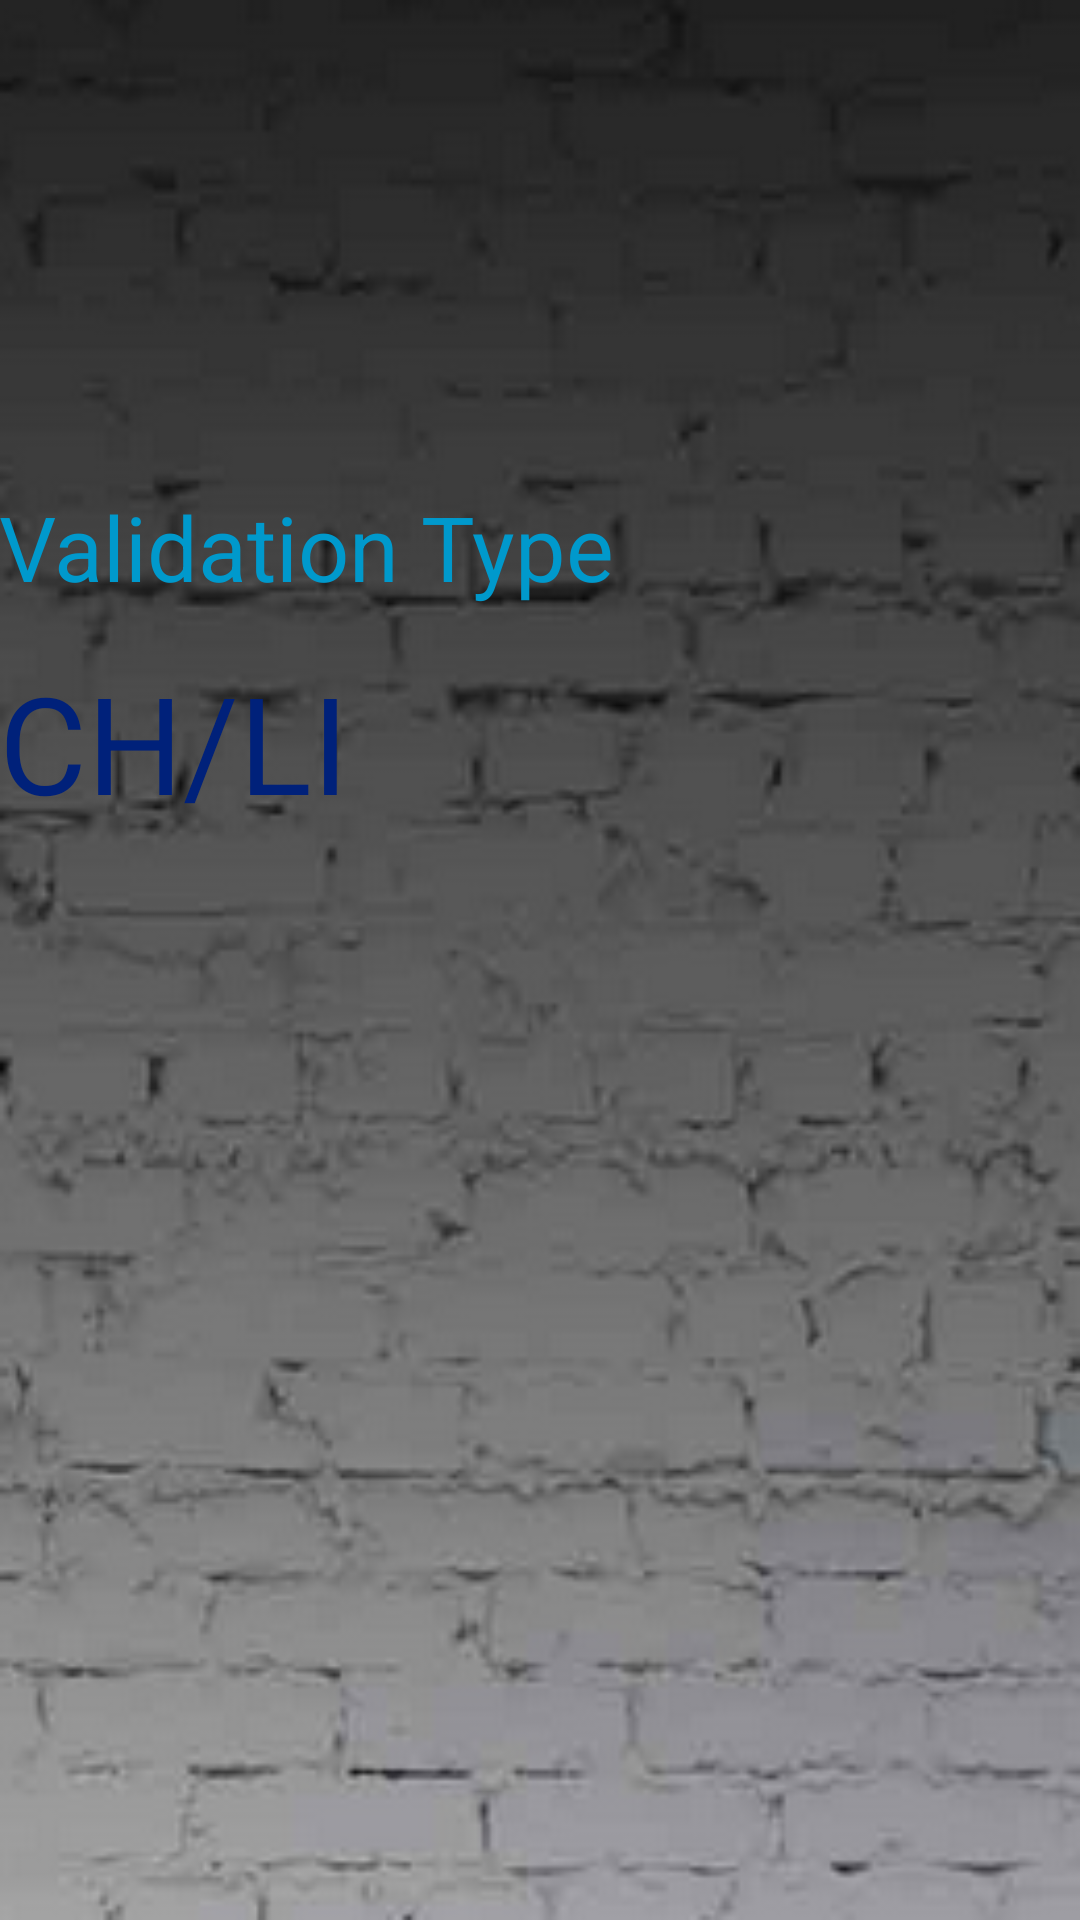

Here is an Android app screen rendered from its layout file. Give the layout XML and the strings, colors and styles it references.
<!-- AndroidManifest.xml: application theme AppTheme -->
<!-- res/layout/activity_country.xml -->
<RelativeLayout xmlns:android="http://schemas.android.com/apk/res/android"
    xmlns:tools="http://schemas.android.com/tools" android:layout_width="match_parent"
    android:layout_height="match_parent" android:paddingLeft="@dimen/activity_horizontal_margin"
    android:paddingRight="@dimen/activity_horizontal_margin"
    android:paddingTop="@dimen/activity_vertical_margin"
    android:paddingBottom="@dimen/activity_vertical_margin"
    tools:context="com.alewar.jason.CountryActivity"
    android:background="@drawable/background2">

    <TextView
        android:id="@+id/validation_type"
        android:text="Validation Type"
        android:layout_width="wrap_content"
        android:layout_height="wrap_content"
        android:layout_marginTop="162dp"
        android:layout_alignParentTop="true"
        android:layout_alignParentLeft="true"
        android:layout_alignParentStart="true"
        android:textSize="30sp"
        android:textColor="@android:color/holo_blue_dark"/>

    <TextView
        android:id="@+id/country_acronym"
        android:text="CH/LI"
        android:layout_width="wrap_content"
        android:layout_height="wrap_content"
        android:layout_below="@+id/validation_type"
        android:layout_alignParentLeft="true"
        android:layout_marginTop="15dp"
        android:textSize="45sp"
        android:textColor="#00217a"/>

</RelativeLayout>
<!-- resources referenced by this layout -->
<resources>
  <!-- drawable background2: png bitmap (drawable, 62039 bytes) -->
  <style name="AppTheme" parent="android:Theme.Light.NoTitleBar">
          
      </style>
</resources>
